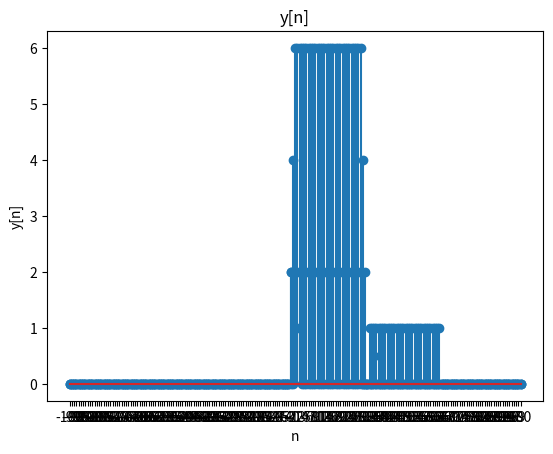

Write the Python code that produced this figure.
import numpy as np
import matplotlib.pyplot as plt
import scipy.signal as sig
import pandas as pd

def unit_step(a, n): #define unit step function
    unit = []
    for sample in n:
        if sample < a:
            unit.append(0)
        else:
            unit.append(1)
    return unit

################################define x[n]###################################
a = -2
finish = 101
start = -100
shape = finish - start
n = np.arange(start, finish, 1)
unit1 = unit_step(a, n)
b = 30
unit2 = unit_step(b, n)
xn = [unit1 - unit2 for unit1, unit2 in zip(unit1, unit2)]
xn = [xn*2 for xn in xn]
plt.stem(n, xn)
plt.xlabel('n')
plt.ylabel('x[n]')
plt.xticks(n)
plt.title('x[n]')
plt.show()
################################define h[n]###################################
c = 0
unit3 = unit_step(c, n)
d = 3
unit4 = unit_step(d, n)
imp1 = 0.5*(sig.unit_impulse(shape, (shape//2) + 35)) #works only if shape is symmetrical
hn = [unit3 - unit4 for unit3, unit4 in zip(unit3, unit4)]
hn = [hn + imp1 for hn, imp1 in zip(hn, imp1)]
plt.stem(n, hn)
plt.xlabel('n')
plt.ylabel('h[n]')
plt.xticks(n)
plt.title('h[n]')
plt.show()
################################define y[n]###################################
yn = sig.convolve(xn, hn, 'same')
plt.stem(n, yn)
plt.xlabel('n')
plt.ylabel('y[n]')
plt.xticks(n)
plt.title('y[n]')
plt.show()
